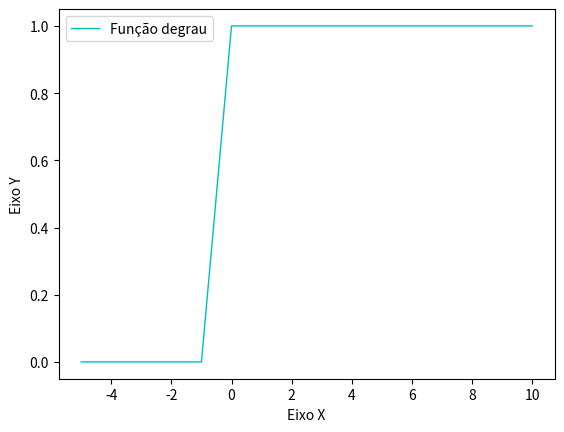
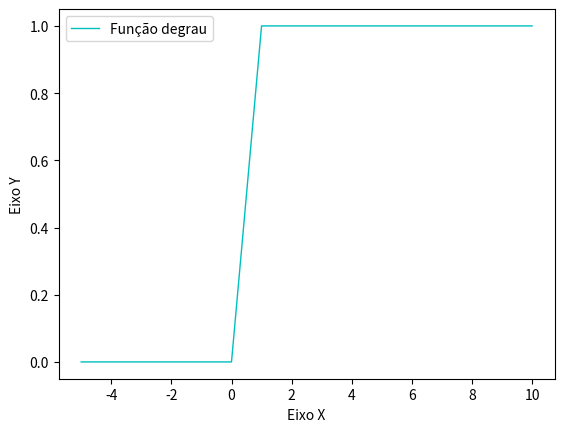
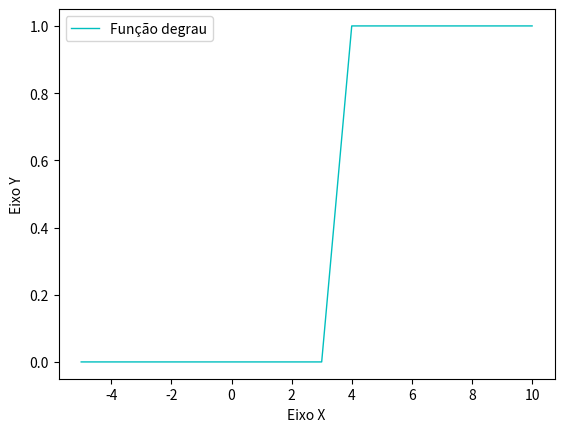

These figures' Python source, in order:

# [redacted]

import numpy as np
from numpy import pi
import scipy as sp
import matplotlib.pyplot as plt

def deslocamento(n,n0):
    return n-n0

def degrau(n,n0):
    nd = deslocamento(n,n0)
    u = []
    for i in nd:
        if(i >= 1):
            u.append(1)
        else:
            u.append(0)
    return u

def main():
    
    n = np.linspace(-5, 10, 16)
    x1 = degrau(n,-1)
    x2 = degrau(n,0)
    x3 = degrau(n,+3)

    fig1, ax1 = plt.subplots()
    ax1.plot(n,x1,'c-', linewidth = 1 ,label = "Função degrau")
    plt.xlabel("Eixo X")
    plt.ylabel("Eixo Y")
    ax1.legend()
    fig1.show()
    
    plt.show()
    fig1, ax1 = plt.subplots()
    ax1.plot(n,x2,'c-', linewidth = 1 ,label = "Função degrau")
    plt.xlabel("Eixo X")
    plt.ylabel("Eixo Y")
    ax1.legend()
    fig1.show()
    
    plt.show()
    fig1, ax1 = plt.subplots()
    ax1.plot(n,x3,'c-', linewidth = 1 ,label = "Função degrau")
    plt.xlabel("Eixo X")
    plt.ylabel("Eixo Y")
    ax1.legend()
    fig1.show()
    
    plt.show()

main()